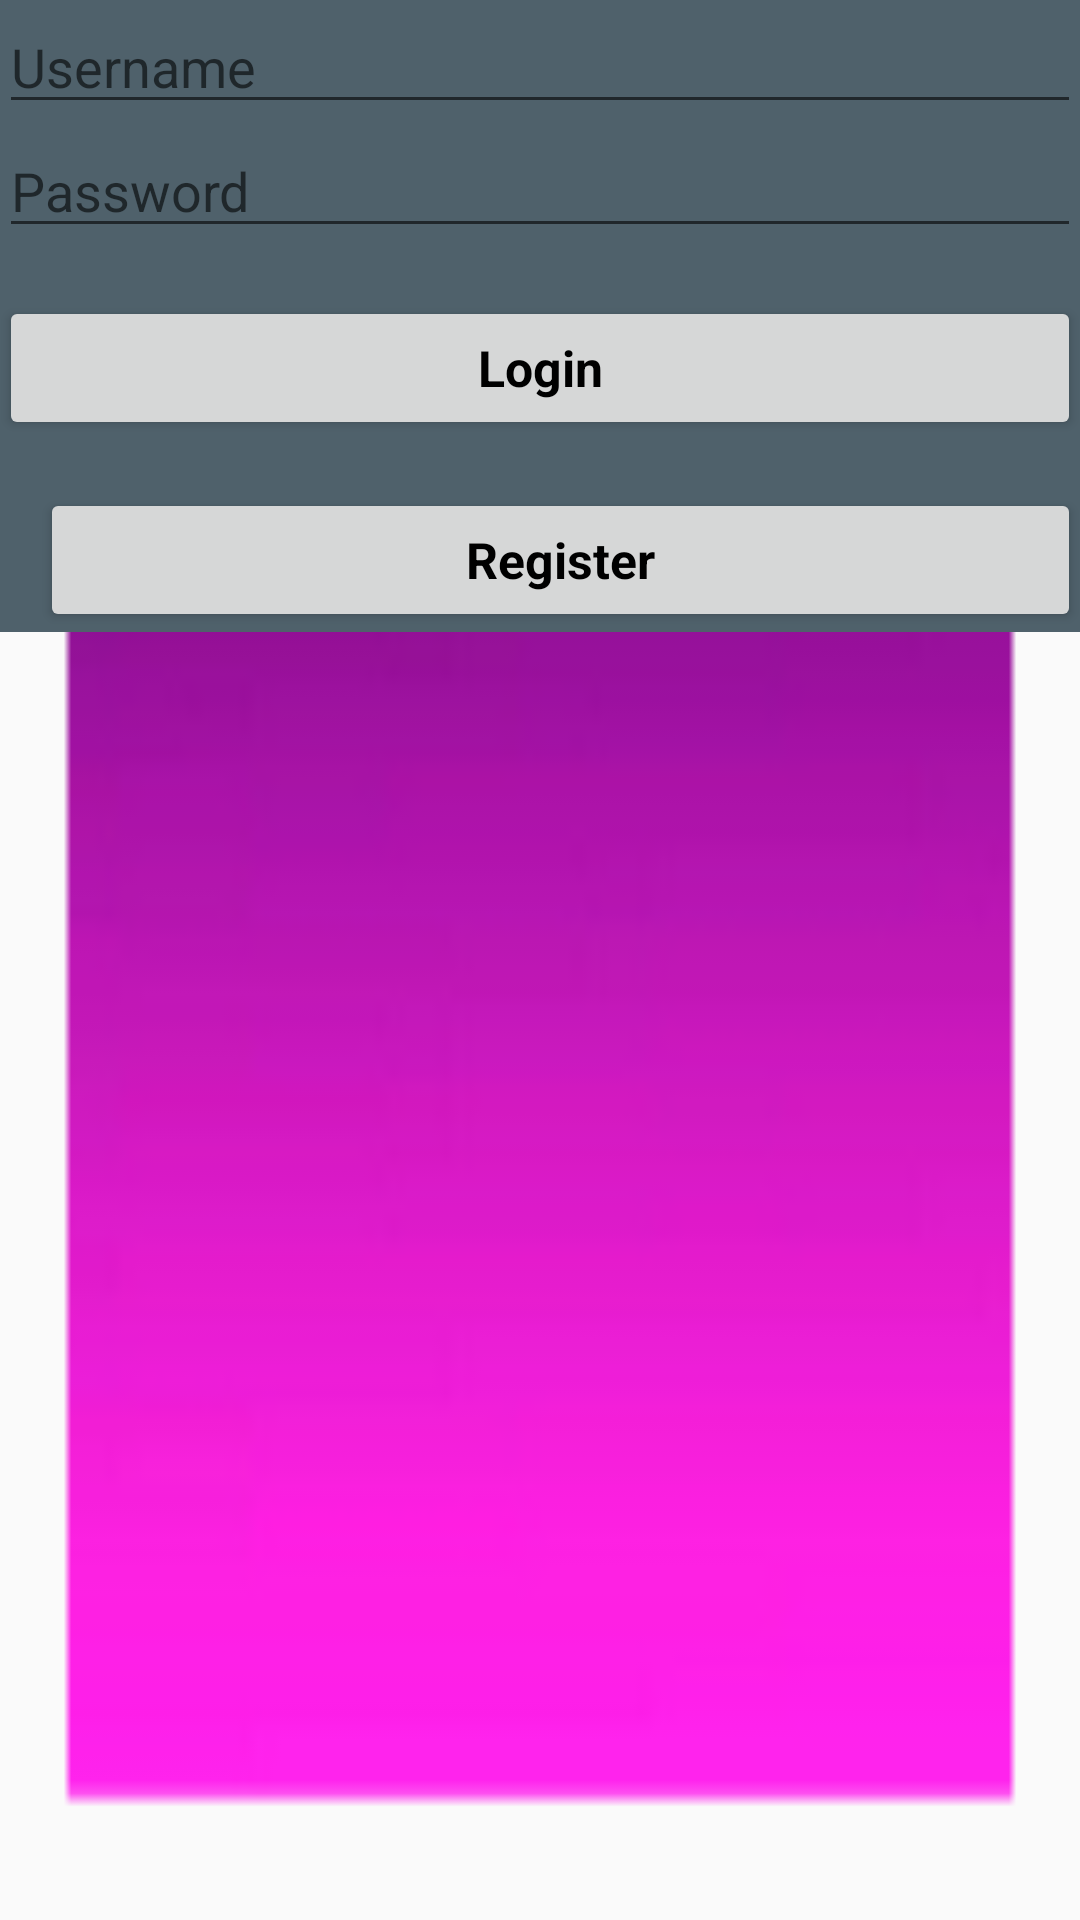

Layout XML and referenced resources for this Android screen:
<!-- AndroidManifest.xml: application theme AppTheme -->
<!-- res/layout/activity_login.xml -->
<FrameLayout
    xmlns:android="http://schemas.android.com/apk/res/android"
    xmlns:tools="http://schemas.android.com/tools"
    android:layout_width="fill_parent"
    android:layout_height="fill_parent">

    <ImageView
        android:layout_width="fill_parent"
        android:layout_height="fill_parent"
        android:scaleType="fitXY"
        android:src="@mipmap/ic_launcher2"
        tools:ignore="ContentDescription"/>

<LinearLayout xmlns:android="http://schemas.android.com/apk/res/android"
    xmlns:tools="http://schemas.android.com/tools" android:layout_width="fill_parent"
    android:layout_height="fill_parent"
    android:orientation="vertical"
    android:paddingBottom="@dimen/activity_vertical_margin"
    android:paddingLeft="@dimen/activity_horizontal_margin"
    android:paddingRight="@dimen/activity_horizontal_margin"
    android:paddingTop="@dimen/activity_vertical_margin"

    tools:context="net.gavinpower.twangr.LoginActivity"
    android:baselineAligned="true">
    

    <LinearLayout android:id="@+id/email_login_form" android:layout_width="match_parent"
        android:layout_height="wrap_content" android:orientation="vertical"
        android:weightSum="1"
        android:background="#ff4f616b">
        <EditText android:id="@+id/UserNameEdit" android:layout_width="match_parent"
            android:layout_height="wrap_content" android:hint="@string/prompt_email"
            android:inputType="textEmailAddress" android:maxLines="1"
            android:singleLine="true" />
        <EditText android:id="@+id/passwordEdit"
            android:layout_width="match_parent"
            android:layout_height="wrap_content"
            android:hint="@string/prompt_password"
            android:imeActionLabel="@string/action_sign_in_short"
            android:imeOptions="actionUnspecified"
            android:inputType="textPassword"
            android:maxLines="1"
            android:singleLine="true" />
        <Button android:id="@+id/loginButton"
            style="@style/AppTheme"
            android:layout_width="match_parent"
            android:layout_height="wrap_content"
            android:layout_marginTop="16dp"
            android:text="@string/Login"
            android:textStyle="bold"
            android:onClick="Login"
            android:textSize="50px"
            android:layout_alignTop="@+id/register"
            android:layout_alignParentLeft="true"
            android:layout_alignParentStart="true" />
        <Button
            android:id="@+id/register"
            style="@style/AppTheme"
            android:layout_width="347dp"
            android:layout_height="wrap_content"
            android:layout_marginTop="16dp"
            android:text="@string/Register"
            android:onClick="register"
            android:textStyle="bold"
            android:textSize="50px"
            android:layout_gravity="right"
            android:layout_alignParentRight="true"
            android:layout_alignParentEnd="true" />
    </LinearLayout>

</LinearLayout>
</FrameLayout>
<!-- resources referenced by this layout -->
<resources>
  <!-- mipmap ic_launcher2: png bitmap (mipmap-hdpi, 58706 bytes) -->
  <string name="Login">Login</string>
  <string name="Register">Register</string>
  <string name="action_sign_in_short">Sign in</string>
  <string name="prompt_email">Username</string>
  <string name="prompt_password">Password</string>
  <style name="AppTheme" parent="AppBaseTheme">
              <item name="android:textColorPrimary">#000000</item>
      </style>
  <style name="AppBaseTheme" parent="Theme.AppCompat.Light.DarkActionBar">
  
      </style>
</resources>
